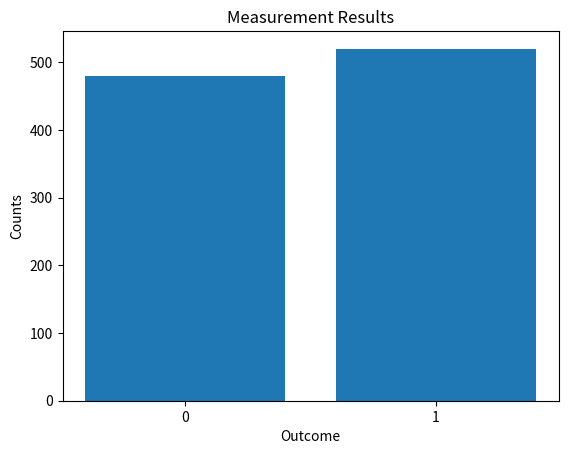

The matplotlib source for this figure: (Note: this script raises an exception after producing the figure.)
# explicit loop-based swap

values = [0.05, 0.11, 0.13, 0.02, 0.34, 0.17, 0.06, 0.12]

print('before swap:', values)
# swap adjacent elements (0↔1, 2↔3, 4↔5, 6↔7)
for i in range(0, len(values), 2):
    values[i], values[i+1] = values[i+1], values[i]

print('after swap:',values)

# slice-based swap

values = [0.05, 0.11, 0.13, 0.02, 0.34, 0.17, 0.06, 0.12]
print('before swap:', values)
values[::2], values[1::2] = values[1::2], values[::2]
print('after swap:',values)


import numpy as np
import matplotlib.pyplot as plt

# -----------------------------
# 1. Define the Hadamard gate
# -----------------------------
H = (1 / np.sqrt(2)) * np.array([
    [1,  1],
    [1, -1]
])

# -----------------------------
# 2. Define initial state |0>
# -----------------------------
state = np.array([1, 0], dtype=complex)

print("Initial state |0>:", state)

# -----------------------------
# 3. Apply Hadamard (rotation on Bloch sphere)
# -----------------------------
state = H @ state

print("\nState after applying Hadamard:")
print(state)

# -----------------------------
# 4. Convert amplitudes to probabilities
# -----------------------------
probabilities = np.abs(state)**2

print("\nMeasurement probabilities:")
print(f"P(0) = {probabilities[0]:.4f}")
print(f"P(1) = {probabilities[1]:.4f}")

# -----------------------------
# 5. Simulate repeated measurements (shots)
# -----------------------------
shots = 1000
results = np.random.choice([0, 1], size=shots, p=probabilities)

# -----------------------------
# 6. Plot results
# -----------------------------
count_0 = np.sum(results == 0)
count_1 = np.sum(results == 1)

p0 = count_0 / shots
p1 = count_1 / shots
print(f"Frequencies: P(0)≈{p0:.3f}, P(1)≈{p1:.3f}")

plt.bar(["0", "1"], [count_0, count_1])
plt.title("Measurement Results")
plt.ylabel("Counts")
plt.xlabel("Outcome")
plt.show()

!pip install qiskit qiskit-aer

import numpy as np
import matplotlib.pyplot as plt

from qiskit import QuantumCircuit, transpile
from qiskit_aer import AerSimulator

# -----------------------------
# Build circuit: |0> -> H -> measure
# -----------------------------
qc = QuantumCircuit(1, 1)   # 1 qubit, 1 classical bit
qc.h(0)      # Hadamard gate
qc.h(0)      # Second Hadamard (reverses the first)
qc.measure(0, 0)            # Measure qubit into classical bit

print(qc)

# -----------------------------
# Run "shots" on a simulator
# -----------------------------
shots = 1000
sim = AerSimulator()

compiled = transpile(qc, sim)
job = sim.run(compiled, shots=shots)
result = job.result()
counts = result.get_counts(compiled)

print("\nCounts:", counts)

# -----------------------------
# Plot distribution
# -----------------------------
# Ensure both outcomes appear in a consistent order even if one is missing
count_0 = counts.get("0", 0)
count_1 = counts.get("1", 0)

plt.bar(["0", "1"], [count_0, count_1])
plt.title("Measurement Results After Hadamard (Qiskit Aer)")
plt.ylabel("Counts")
plt.xlabel("Outcome")
plt.show()
